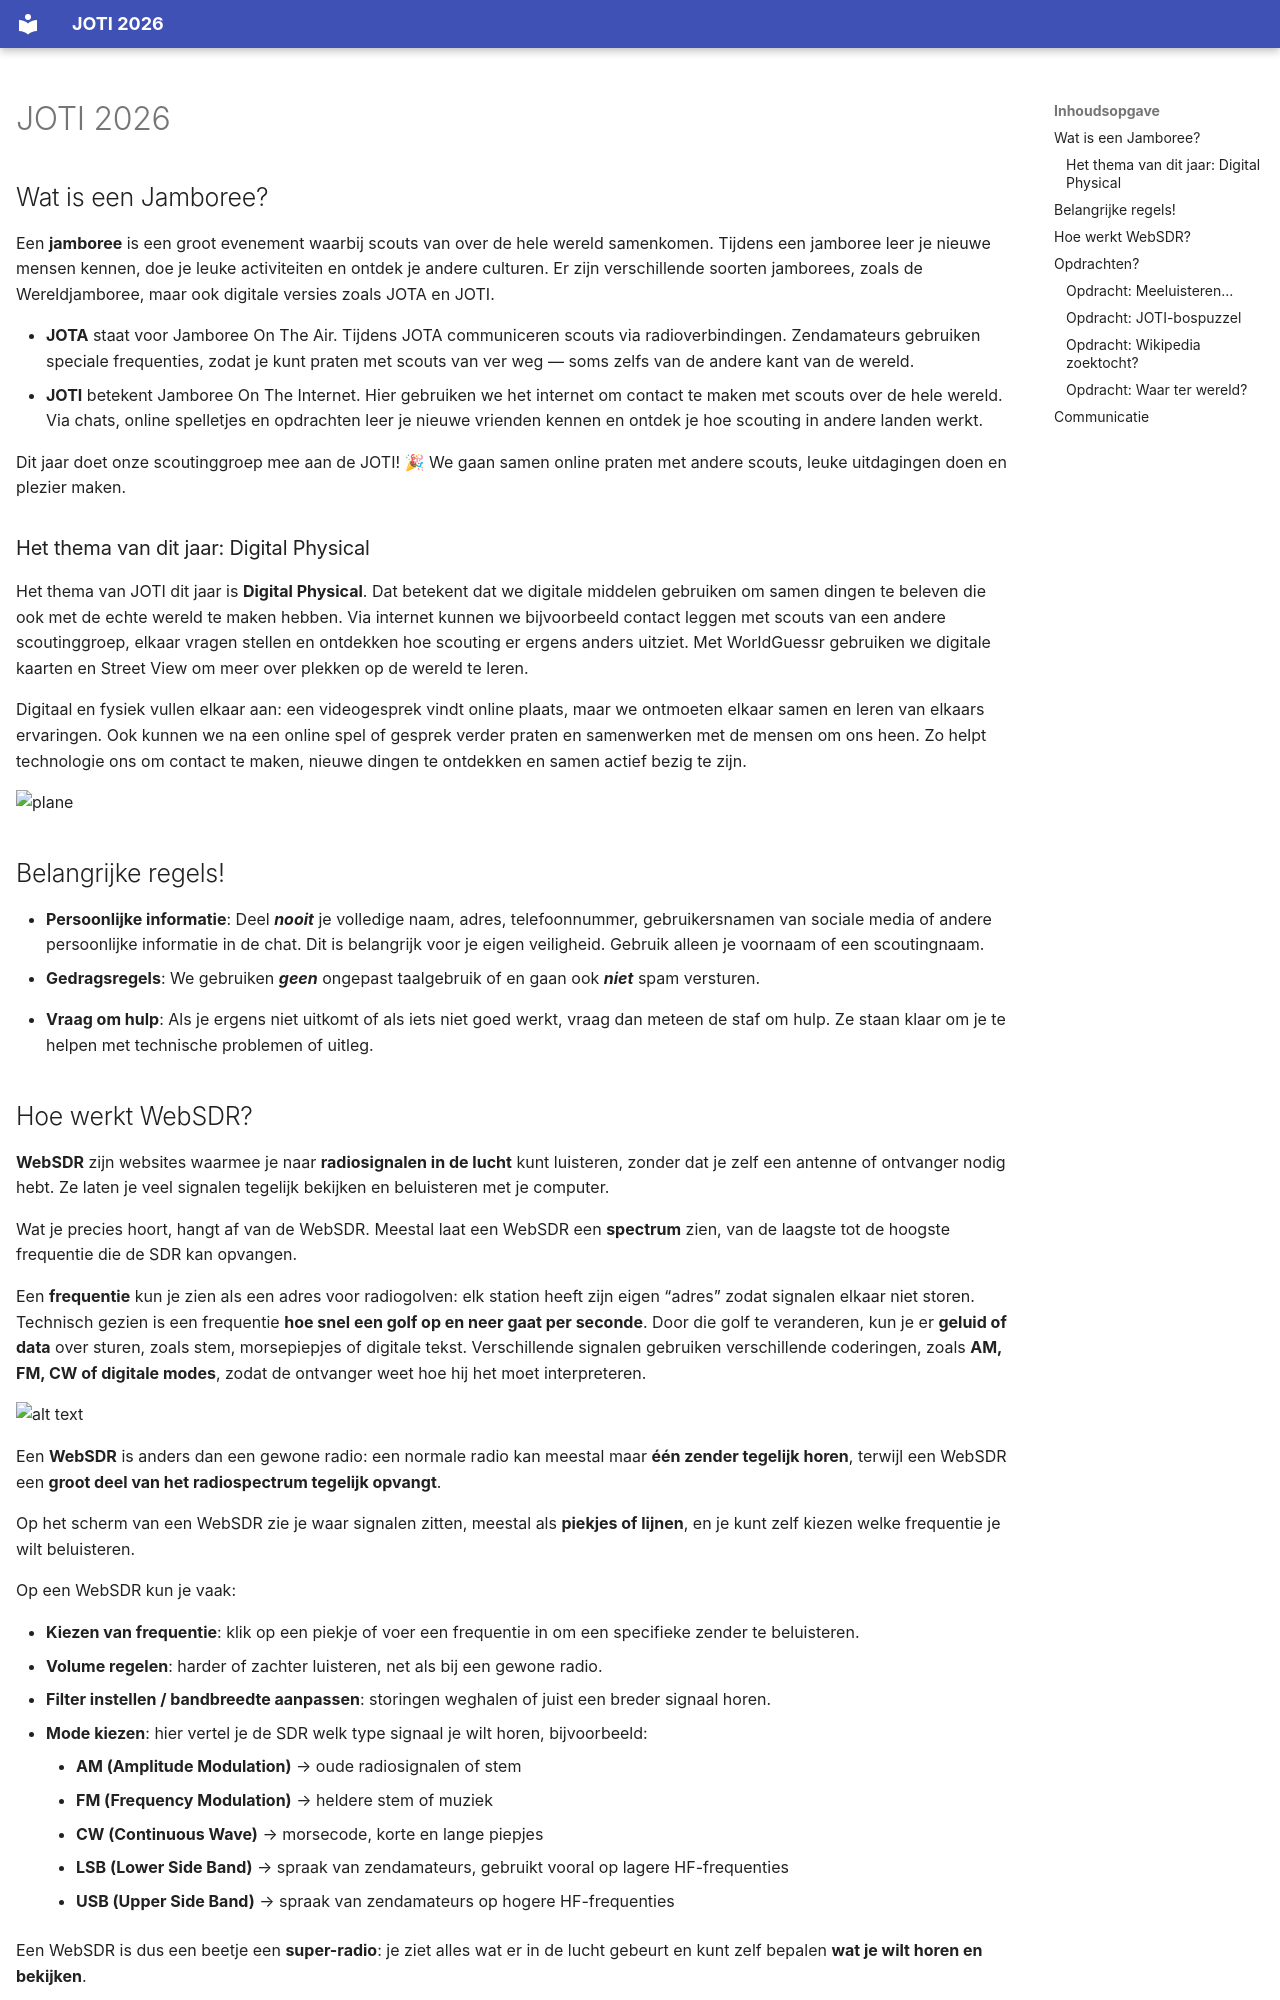

repository: LuukBerkel/Joti2026 · page: index.html · generator: mkdocs

---
hide:
  - navigation
---
# JOTI 2026
## Wat is een Jamboree?
Een **jamboree** is een groot evenement waarbij scouts van over de hele wereld samenkomen. Tijdens een jamboree leer je nieuwe mensen kennen, doe je leuke activiteiten en ontdek je andere culturen. Er zijn verschillende soorten jamborees, zoals de Wereldjamboree, maar ook digitale versies zoals JOTA en JOTI.

- **JOTA** staat voor Jamboree On The Air. Tijdens JOTA communiceren scouts via radioverbindingen. Zendamateurs gebruiken speciale frequenties, zodat je kunt praten met scouts van ver weg — soms zelfs van de andere kant van de wereld.
- **JOTI** betekent Jamboree On The Internet. Hier gebruiken we het internet om contact te maken met scouts over de hele wereld. Via chats, online spelletjes en opdrachten leer je nieuwe vrienden kennen en ontdek je hoe scouting in andere landen werkt.

Dit jaar doet onze scoutinggroep mee aan de JOTI! 🎉  We gaan samen online praten met andere scouts, leuke uitdagingen doen en plezier maken.

### Het thema van dit jaar: Digital Physical
Het thema van JOTI dit jaar is **Digital Physical**. Dat betekent dat we digitale middelen gebruiken om samen dingen te beleven die ook met de echte wereld te maken hebben. Via internet kunnen we bijvoorbeeld contact leggen met scouts van een andere scoutinggroep, elkaar vragen stellen en ontdekken hoe scouting er ergens anders uitziet. Met WorldGuessr gebruiken we digitale kaarten en Street View om meer over plekken op de wereld te leren.

Digitaal en fysiek vullen elkaar aan: een videogesprek vindt online plaats, maar we ontmoeten elkaar samen en leren van elkaars ervaringen. Ook kunnen we na een online spel of gesprek verder praten en samenwerken met de mensen om ons heen. Zo helpt technologie ons om contact te maken, nieuwe dingen te ontdekken en samen actief bezig te zijn.

![plane](assets/plane.png)

<!-- ## Wat is ScoutLink?
ScoutLink is een speciaal netwerk waar scouts met elkaar kunnen chatten. Het is een veilige plek waar je kunt praten met andere scouts, vragen kunt stellen en samen kunt werken aan verschillende opdrachten. Tijdens JOTI gebruiken wij addIRC om met het ScoutLink-netwerk te verbinden! 

Naast het klassieke addIRC zijn er ook moderne manieren om verbinding te maken met ScoutLink, zoals via apps op je telefoon of tablet. Hierdoor kunnen scouts op verschillende manieren contact met elkaar maken, afhankelijk van wat ze het leukst vinden! Maar jullie gaan addIRC gebruiken omdat dat nu op jullie computers staat geinstaleerd. -->

## Belangrijke regels!
- **Persoonlijke informatie**: Deel ***nooit*** je volledige naam, adres, telefoonnummer, gebruikersnamen van sociale media of andere persoonlijke informatie in de chat. Dit is belangrijk voor je eigen veiligheid. Gebruik alleen je voornaam of een scoutingnaam.
- **Gedragsregels**: We gebruiken ***geen*** ongepast taalgebruik of en gaan ook ***niet*** spam versturen. 
<!-- Dit kan er voorzorgen dat de hele scouting geblokeerd wordt het ScoutLink-netwerk. Ben dus beschaaft! -->

- **Vraag om hulp**: Als je ergens niet uitkomt of als iets niet goed werkt, vraag dan meteen de staf om hulp. Ze staan klaar om je te helpen met technische problemen of uitleg.

<!-- ## Hoe werkt AddIRC?
AddIRC is een programma waarmee je toegang krijgt tot verschillende chatrooms op het ScoutLink-netwerk. Het is de plek waar je andere scouts kunt ontmoeten en samen opdrachten kunt uitvoeren.

- **Verbinding maken met de server**: De staf zorgt ervoor dat AddIRC automatisch verbinding maakt met de ScoutLink-server. Als de verbinding om wat voor reden dan ook wegvalt, roep dan meteen de staf erbij. Zij kunnen de server opnieuw instellen.
- **Chatrooms betreden**: Eenmaal verbonden met ScoutLink kun je verschillende chatrooms betreden. De belangrijkste kanalen zijn **#dutch** voor nederlandstalige chats en **#english** voor internationale chats in het Engels.
- **Privéberichten sturen**: Als je met een specifieke scout apart wilt chatten, kun je op hun naam in de chatroom klikken en hen een persoonlijk bericht sturen. Dit kan handig zijn als je samenwerkt aan een opdracht of vragen hebt. -->
